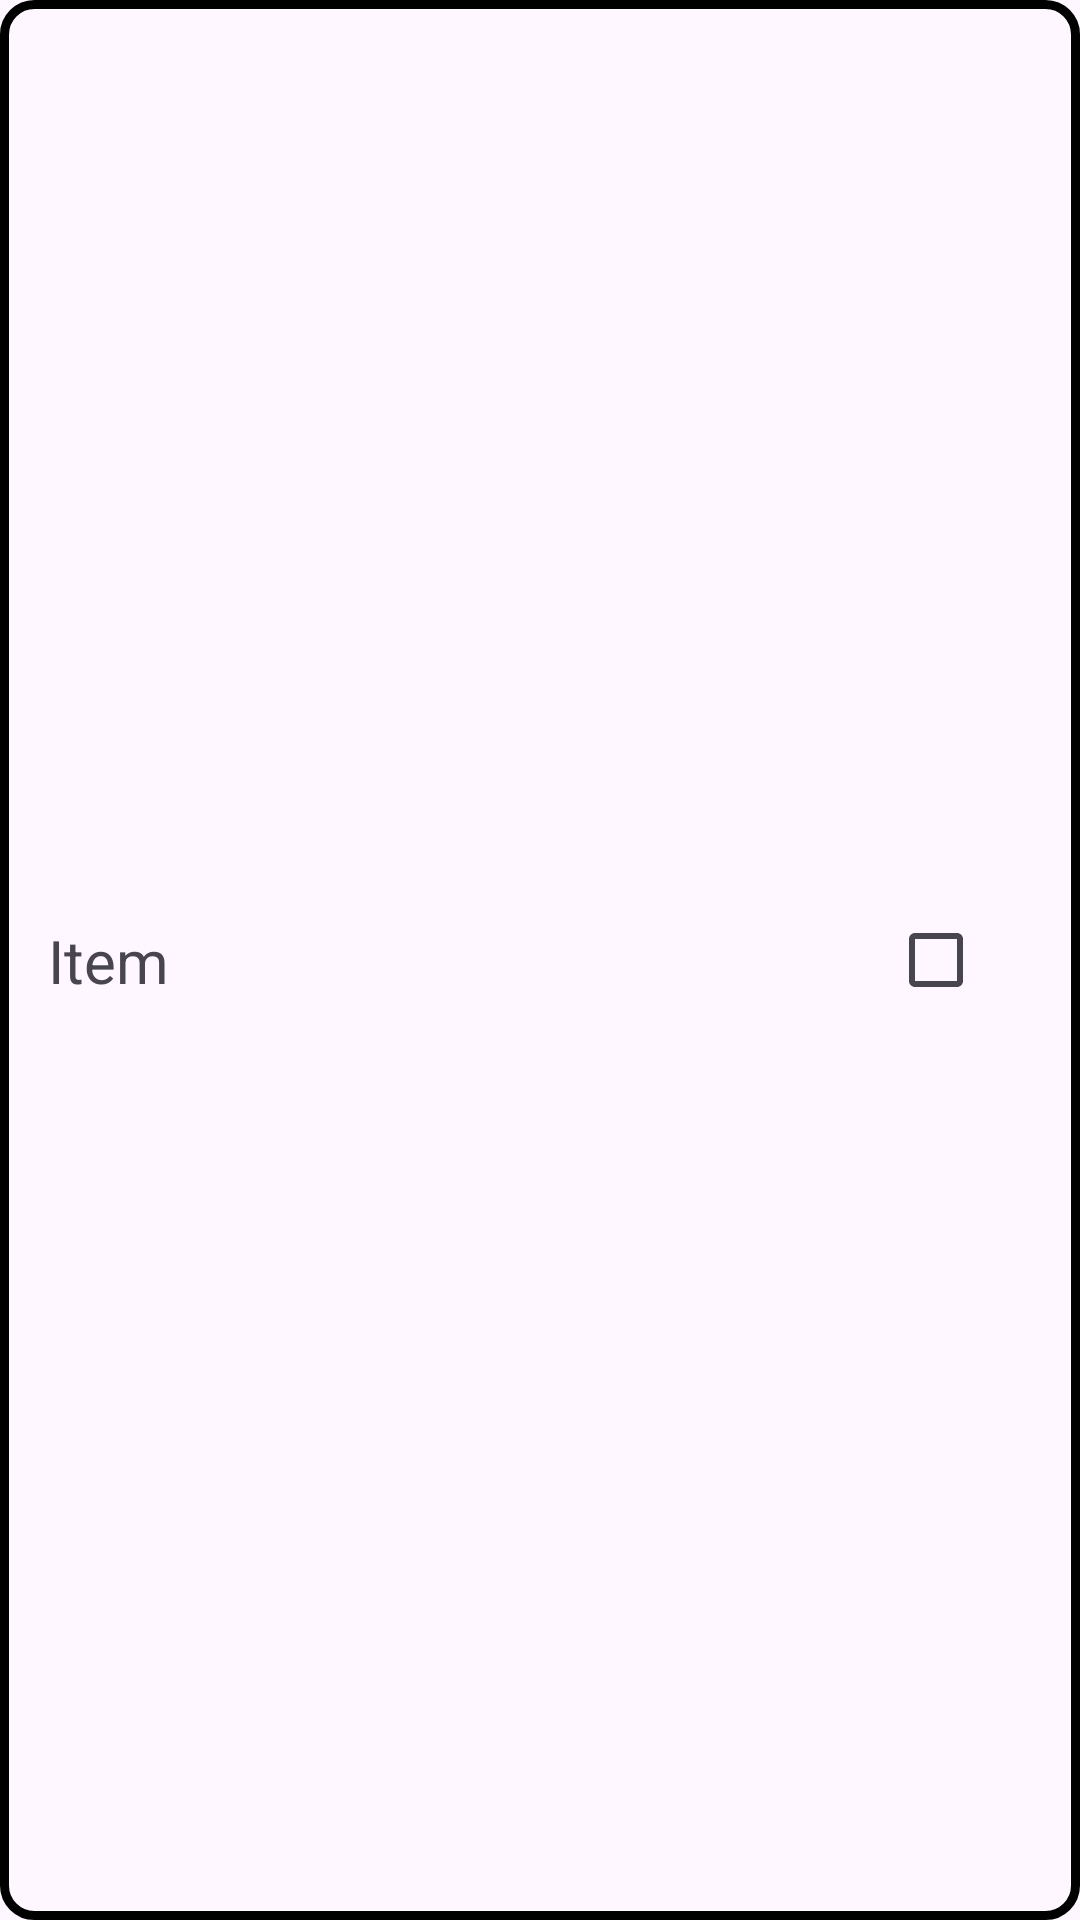

Here is an Android app screen rendered from its layout file. Give the layout XML and the strings, colors and styles it references.
<!-- AndroidManifest.xml: application theme Theme.ToDoNext -->
<!-- res/layout/adapter_row.xml -->
<?xml version="1.0" encoding="utf-8"?>
<androidx.constraintlayout.widget.ConstraintLayout xmlns:android="http://schemas.android.com/apk/res/android"
    xmlns:app="http://schemas.android.com/apk/res-auto"
    xmlns:tools="http://schemas.android.com/tools"
    android:layout_width="match_parent"
    android:layout_height="70dp"
    android:padding="16dp"
    android:background="@drawable/border"
    android:layout_marginBottom="3dp">

    <CheckBox
        android:id="@+id/cbIsCheck"
        android:layout_width="wrap_content"
        android:layout_height="48dp"
        app:layout_constraintBottom_toBottomOf="parent"
        app:layout_constraintEnd_toEndOf="parent"
        app:layout_constraintHorizontal_bias="0.5"
        app:layout_constraintStart_toEndOf="@+id/tvItemName"
        app:layout_constraintTop_toTopOf="parent" />

    <TextView
        android:id="@+id/tvItemName"
        android:layout_width="0dp"
        android:layout_height="wrap_content"
        android:text="Item"
        android:textSize="20dp"
        app:layout_constraintBottom_toBottomOf="parent"
        app:layout_constraintEnd_toStartOf="@+id/cbIsCheck"
        app:layout_constraintHorizontal_bias="0.5"
        app:layout_constraintStart_toStartOf="parent"
        app:layout_constraintTop_toTopOf="parent" />
</androidx.constraintlayout.widget.ConstraintLayout>
<!-- resources referenced by this layout -->
<resources>
  <!-- drawable border (drawable) -->
  <?xml version="1.0" encoding="utf-8"?>
  <shape xmlns:android="http://schemas.android.com/apk/res/android">
  
      <stroke android:width="3dp" android:color="@color/black"></stroke>
      <corners android:radius="10dp"></corners>
  
  </shape>
  <style name="Theme.ToDoNext" parent="Base.Theme.ToDoNext" />
  <style name="Base.Theme.ToDoNext" parent="Theme.Material3.DayNight.NoActionBar">
          
          
      </style>
  <!-- not gathered from this repository: default colours our renderer supplied (Android Studio template values) -->
  <color name="black">#FF000000</color>
</resources>
